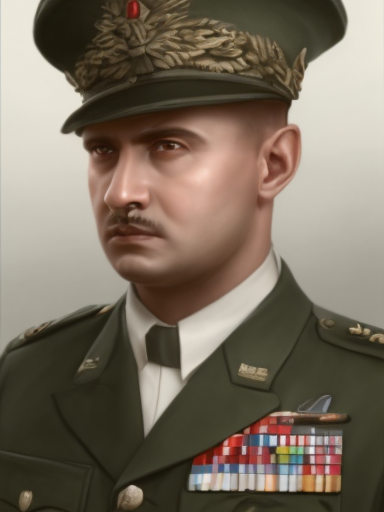
Generation parameters embedded in this image by AUTOMATIC1111 Stable Diffusion web UI or a fork of it (Forge, ...) (PNG 'parameters' text chunk):
male, matte painting, sharp focus, hoi4_vanilla_portrait_style, military uniform, indian
Steps: 20, Sampler: Euler, CFG scale: 7, Seed: 4075113572, Size: 384x512, Model hash: 9b8aa544, Batch size: 8, Batch pos: 3